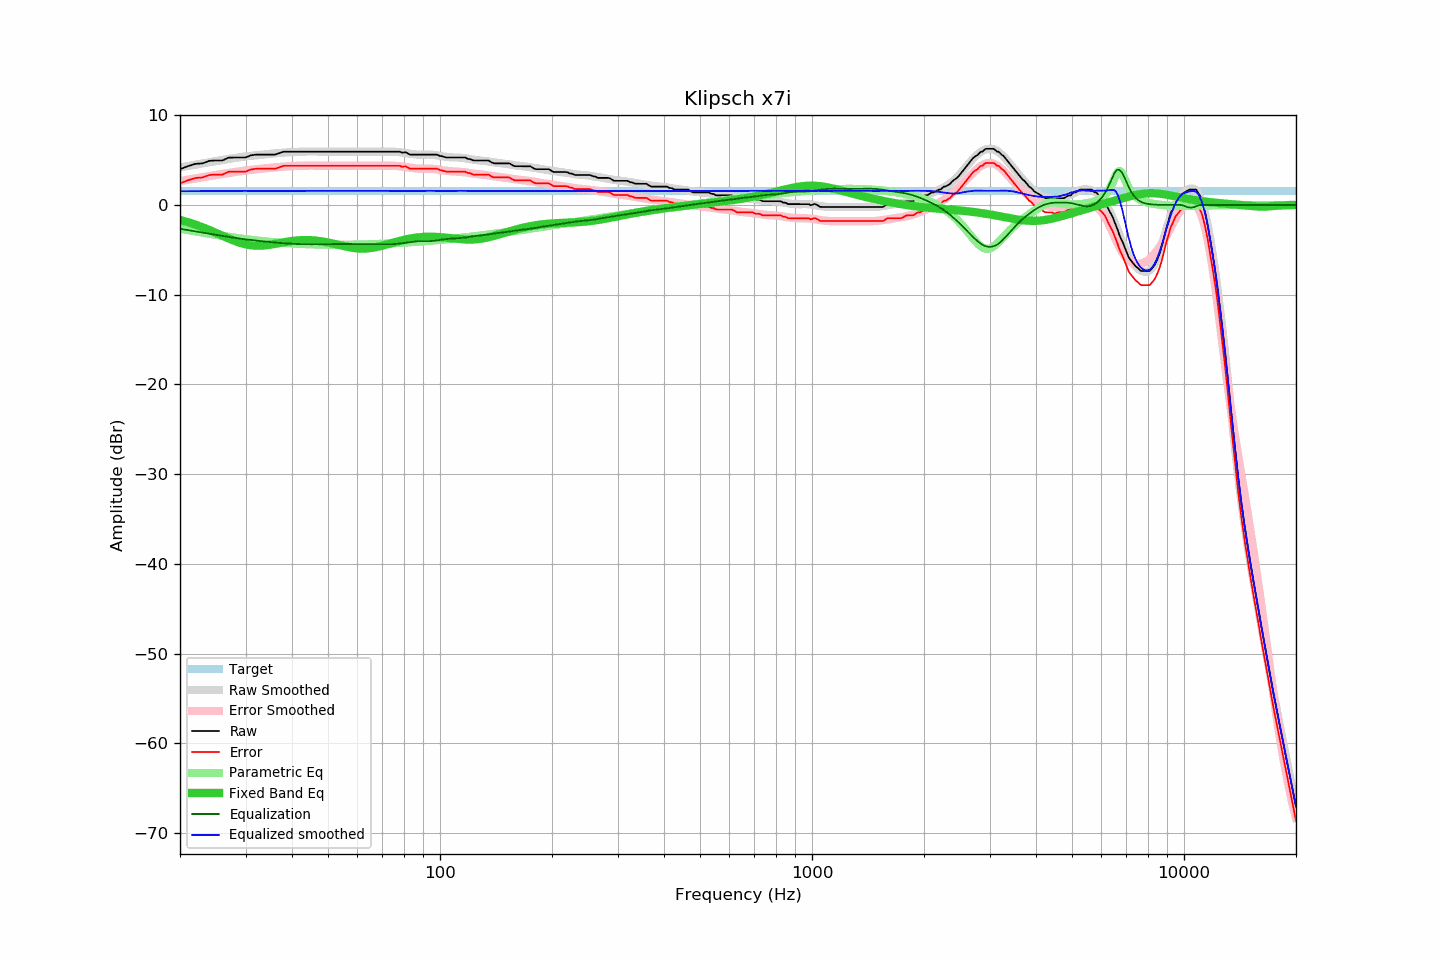

Values plotted in this chart, from the file beside it:
frequency, raw, error, smoothed, error_smoothed, equalization, parametric_eq, equalized_raw, equalized_smoothed, target
20, 3.98, 2.41, 4.18, 2.66, -2.66, -1.67, 1.33, 1.52, 1.57
21, 4.31, 2.74, 4.34, 2.81, -2.81, -1.92, 1.51, 1.53, 1.57
22, 4.57, 3.00, 4.49, 2.95, -2.95, -2.20, 1.62, 1.54, 1.57
23, 4.63, 3.06, 4.63, 3.09, -3.09, -2.49, 1.55, 1.54, 1.57
24, 4.91, 3.34, 4.76, 3.22, -3.22, -2.80, 1.70, 1.55, 1.57
25, 4.95, 3.38, 4.89, 3.34, -3.34, -3.12, 1.62, 1.55, 1.57
26, 4.95, 3.38, 5.01, 3.45, -3.45, -3.43, 1.50, 1.56, 1.57
27, 5.26, 3.69, 5.12, 3.56, -3.56, -3.73, 1.71, 1.56, 1.57
28, 5.28, 3.71, 5.22, 3.66, -3.66, -4.00, 1.63, 1.56, 1.57
29, 5.28, 3.71, 5.32, 3.75, -3.75, -4.22, 1.53, 1.57, 1.57
30, 5.28, 3.71, 5.41, 3.84, -3.84, -4.39, 1.45, 1.57, 1.57
31, 5.52, 3.95, 5.46, 3.91, -3.91, -4.50, 1.62, 1.56, 1.57
32, 5.60, 4.03, 5.53, 3.97, -3.97, -4.55, 1.63, 1.55, 1.57
33, 5.60, 4.03, 5.59, 4.03, -4.03, -4.54, 1.57, 1.56, 1.57
34, 5.60, 4.03, 5.64, 4.08, -4.08, -4.50, 1.52, 1.56, 1.57
35, 5.60, 4.03, 5.70, 4.14, -4.14, -4.43, 1.47, 1.56, 1.57
36, 5.60, 4.03, 5.75, 4.19, -4.19, -4.34, 1.42, 1.56, 1.57
37, 5.77, 4.20, 5.78, 4.23, -4.23, -4.25, 1.54, 1.55, 1.57
38, 5.93, 4.36, 5.83, 4.27, -4.27, -4.17, 1.67, 1.56, 1.57
39, 5.93, 4.36, 5.86, 4.30, -4.30, -4.09, 1.63, 1.56, 1.57
40, 5.93, 4.36, 5.89, 4.33, -4.33, -4.02, 1.61, 1.56, 1.57
41, 5.93, 4.36, 5.90, 4.35, -4.35, -3.97, 1.59, 1.55, 1.57
42, 5.93, 4.36, 5.92, 4.37, -4.37, -3.94, 1.57, 1.56, 1.57
43, 5.93, 4.36, 5.94, 4.38, -4.38, -3.92, 1.56, 1.57, 1.57
44, 5.93, 4.36, 5.96, 4.38, -4.38, -3.92, 1.55, 1.57, 1.57
45, 5.93, 4.36, 5.96, 4.39, -4.39, -3.93, 1.55, 1.57, 1.57
46, 5.93, 4.36, 5.96, 4.39, -4.39, -3.96, 1.55, 1.57, 1.57
47, 5.93, 4.36, 5.94, 4.38, -4.38, -4.00, 1.55, 1.56, 1.57
48, 5.93, 4.36, 5.93, 4.38, -4.38, -4.05, 1.56, 1.56, 1.57
49, 5.93, 4.36, 5.93, 4.37, -4.37, -4.11, 1.56, 1.56, 1.57
50, 5.93, 4.36, 5.93, 4.37, -4.37, -4.18, 1.57, 1.57, 1.57
51, 5.93, 4.36, 5.93, 4.36, -4.36, -4.26, 1.57, 1.57, 1.57
52, 5.93, 4.36, 5.93, 4.36, -4.36, -4.34, 1.57, 1.57, 1.57
53, 5.93, 4.36, 5.93, 4.36, -4.36, -4.42, 1.57, 1.57, 1.57
54, 5.93, 4.36, 5.93, 4.36, -4.36, -4.50, 1.57, 1.57, 1.57
55, 5.93, 4.36, 5.93, 4.36, -4.36, -4.58, 1.58, 1.58, 1.57
56, 5.93, 4.36, 5.93, 4.36, -4.36, -4.65, 1.57, 1.57, 1.57
57, 5.93, 4.36, 5.93, 4.36, -4.36, -4.71, 1.57, 1.57, 1.57
58, 5.93, 4.36, 5.93, 4.36, -4.36, -4.77, 1.57, 1.57, 1.57
59, 5.93, 4.36, 5.93, 4.36, -4.36, -4.81, 1.57, 1.57, 1.57
60, 5.93, 4.36, 5.93, 4.36, -4.36, -4.84, 1.57, 1.57, 1.57
61, 5.93, 4.36, 5.93, 4.36, -4.36, -4.86, 1.57, 1.57, 1.57
62, 5.93, 4.36, 5.93, 4.36, -4.36, -4.87, 1.57, 1.57, 1.57
63, 5.93, 4.36, 5.93, 4.36, -4.36, -4.86, 1.57, 1.57, 1.57
64, 5.93, 4.36, 5.93, 4.36, -4.36, -4.84, 1.57, 1.57, 1.57
65, 5.93, 4.36, 5.93, 4.36, -4.36, -4.81, 1.57, 1.57, 1.57
66, 5.93, 4.36, 5.93, 4.36, -4.36, -4.77, 1.57, 1.57, 1.57
67, 5.93, 4.36, 5.93, 4.36, -4.36, -4.73, 1.57, 1.57, 1.57
68, 5.93, 4.36, 5.93, 4.37, -4.37, -4.67, 1.57, 1.57, 1.57
69, 5.93, 4.36, 5.94, 4.37, -4.37, -4.61, 1.56, 1.57, 1.57
70, 5.93, 4.36, 5.94, 4.37, -4.37, -4.54, 1.56, 1.57, 1.57
71, 5.93, 4.36, 5.94, 4.38, -4.38, -4.47, 1.56, 1.56, 1.57
72, 5.93, 4.36, 5.94, 4.38, -4.38, -4.40, 1.56, 1.57, 1.57
73, 5.93, 4.36, 5.95, 4.38, -4.38, -4.33, 1.56, 1.57, 1.57
74, 5.93, 4.36, 5.95, 4.37, -4.37, -4.26, 1.56, 1.58, 1.57
75, 5.93, 4.36, 5.94, 4.36, -4.36, -4.19, 1.57, 1.58, 1.57
76, 5.93, 4.36, 5.92, 4.35, -4.35, -4.13, 1.59, 1.57, 1.57
77, 5.93, 4.36, 5.90, 4.33, -4.33, -4.06, 1.61, 1.57, 1.57
78, 5.93, 4.36, 5.87, 4.30, -4.30, -4.00, 1.63, 1.57, 1.57
79, 5.82, 4.25, 5.84, 4.28, -4.28, -3.94, 1.55, 1.56, 1.57
... 553 more rows
